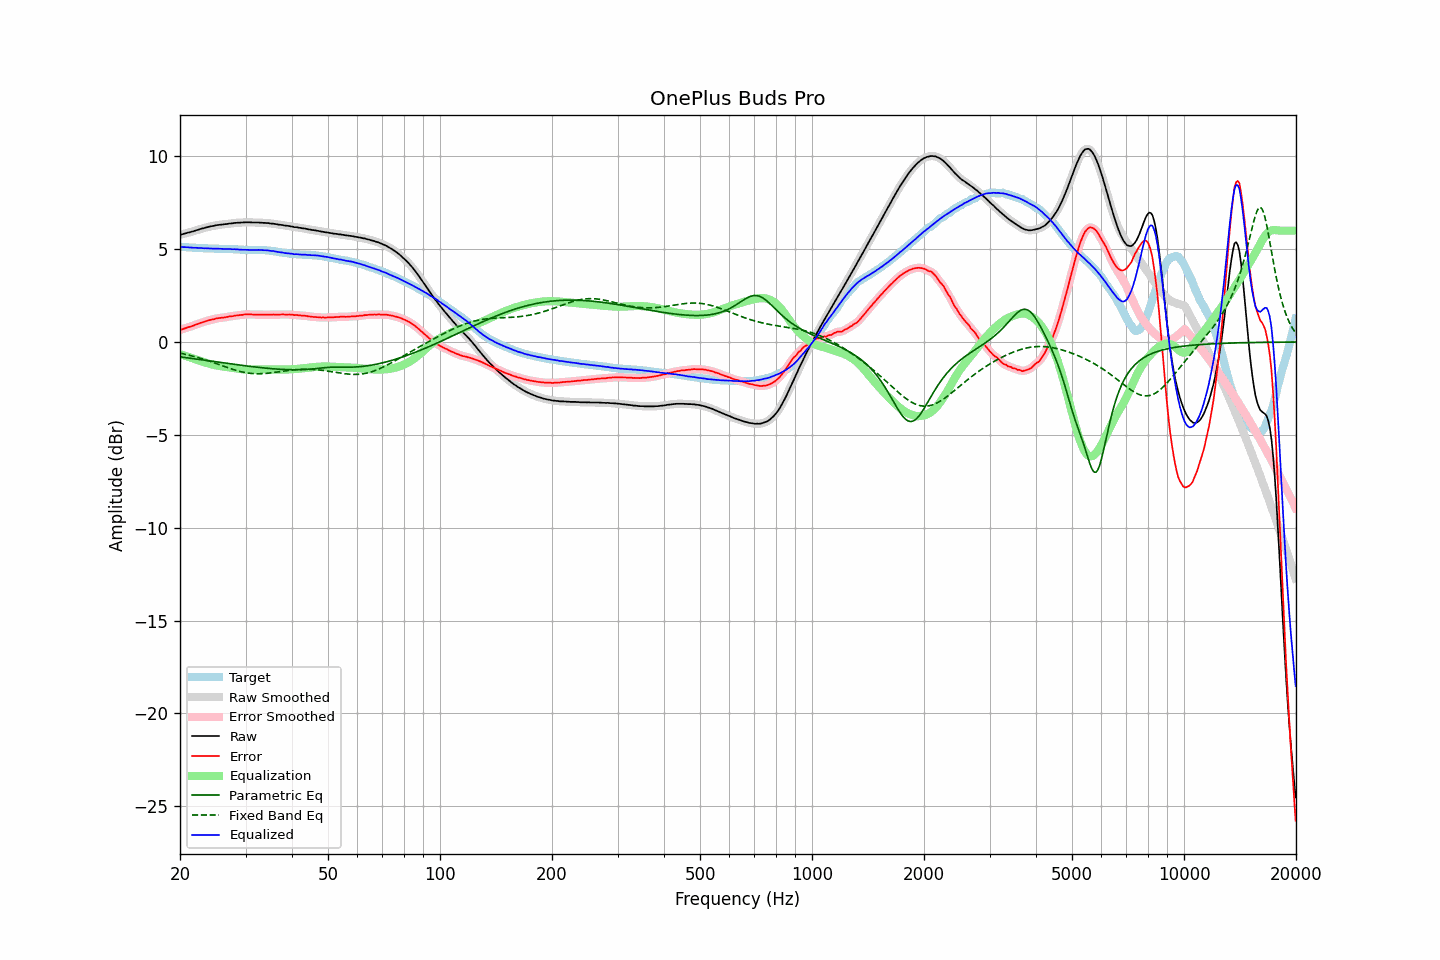

Values plotted in this chart, from the file beside it:
frequency, raw, error, smoothed, error_smoothed, equalization, parametric_eq, fixed_band_eq, equalized_raw, equalized_smoothed, target
20.00, 5.78, 0.65, 5.77, 0.65, -0.65, -0.80, -0.60, 5.13, 5.12, 5.12
20.20, 5.80, 0.67, 5.80, 0.68, -0.68, -0.81, -0.62, 5.12, 5.12, 5.12
20.40, 5.82, 0.70, 5.82, 0.70, -0.70, -0.82, -0.64, 5.11, 5.12, 5.11
20.61, 5.84, 0.73, 5.84, 0.73, -0.73, -0.83, -0.65, 5.11, 5.11, 5.11
20.81, 5.87, 0.76, 5.87, 0.76, -0.76, -0.85, -0.67, 5.10, 5.11, 5.10
21.02, 5.90, 0.79, 5.89, 0.79, -0.79, -0.86, -0.70, 5.11, 5.10, 5.10
21.23, 5.91, 0.81, 5.91, 0.82, -0.82, -0.87, -0.72, 5.09, 5.09, 5.09
21.44, 5.94, 0.85, 5.93, 0.84, -0.85, -0.88, -0.74, 5.09, 5.08, 5.09
21.66, 5.95, 0.87, 5.96, 0.88, -0.88, -0.89, -0.76, 5.08, 5.08, 5.08
21.87, 5.99, 0.91, 5.99, 0.91, -0.91, -0.90, -0.78, 5.08, 5.08, 5.08
22.09, 6.02, 0.95, 6.01, 0.94, -0.94, -0.92, -0.81, 5.08, 5.07, 5.07
22.31, 6.04, 0.97, 6.04, 0.97, -0.97, -0.93, -0.83, 5.07, 5.07, 5.07
22.54, 6.06, 1.00, 6.07, 1.00, -1.00, -0.94, -0.86, 5.06, 5.07, 5.07
22.76, 6.10, 1.04, 6.09, 1.03, -1.03, -0.95, -0.88, 5.06, 5.06, 5.06
22.99, 6.12, 1.06, 6.12, 1.06, -1.06, -0.96, -0.91, 5.05, 5.06, 5.06
23.22, 6.14, 1.09, 6.14, 1.09, -1.09, -0.98, -0.94, 5.05, 5.05, 5.05
23.45, 6.17, 1.12, 6.16, 1.12, -1.12, -0.99, -0.97, 5.05, 5.05, 5.05
23.69, 6.18, 1.14, 6.18, 1.14, -1.14, -1.00, -0.99, 5.04, 5.04, 5.05
23.92, 6.21, 1.17, 6.21, 1.17, -1.17, -1.01, -1.02, 5.04, 5.04, 5.03
24.16, 6.23, 1.19, 6.22, 1.19, -1.19, -1.02, -1.05, 5.04, 5.03, 5.03
24.40, 6.25, 1.21, 6.24, 1.21, -1.21, -1.04, -1.08, 5.03, 5.03, 5.03
24.65, 6.26, 1.22, 6.26, 1.23, -1.23, -1.05, -1.11, 5.02, 5.03, 5.03
24.89, 6.28, 1.25, 6.28, 1.25, -1.25, -1.06, -1.14, 5.03, 5.03, 5.02
25.14, 6.30, 1.27, 6.29, 1.27, -1.27, -1.07, -1.17, 5.03, 5.03, 5.02
25.39, 6.31, 1.28, 6.31, 1.29, -1.28, -1.09, -1.20, 5.02, 5.02, 5.02
25.65, 6.32, 1.30, 6.32, 1.30, -1.30, -1.10, -1.24, 5.02, 5.02, 5.02
25.91, 6.33, 1.31, 6.33, 1.31, -1.31, -1.11, -1.27, 5.02, 5.02, 5.02
26.16, 6.34, 1.32, 6.34, 1.32, -1.32, -1.12, -1.30, 5.01, 5.01, 5.02
26.43, 6.35, 1.33, 6.34, 1.33, -1.33, -1.13, -1.33, 5.01, 5.01, 5.02
26.69, 6.36, 1.35, 6.36, 1.35, -1.35, -1.15, -1.36, 5.01, 5.01, 5.01
26.96, 6.37, 1.36, 6.37, 1.36, -1.36, -1.16, -1.39, 5.00, 5.01, 5.00
27.23, 6.38, 1.38, 6.38, 1.37, -1.37, -1.17, -1.42, 5.01, 5.00, 5.00
27.50, 6.39, 1.38, 6.39, 1.39, -1.39, -1.18, -1.45, 5.00, 5.00, 5.00
27.77, 6.40, 1.39, 6.40, 1.40, -1.40, -1.19, -1.48, 4.99, 5.00, 5.00
28.05, 6.42, 1.42, 6.41, 1.41, -1.41, -1.21, -1.50, 5.00, 4.99, 4.99
28.33, 6.42, 1.43, 6.42, 1.43, -1.43, -1.22, -1.53, 4.99, 4.99, 4.99
28.62, 6.43, 1.44, 6.42, 1.44, -1.44, -1.23, -1.55, 4.99, 4.99, 4.99
28.90, 6.43, 1.45, 6.43, 1.45, -1.45, -1.24, -1.58, 4.98, 4.98, 4.98
29.19, 6.44, 1.46, 6.43, 1.46, -1.46, -1.25, -1.60, 4.97, 4.97, 4.98
29.48, 6.44, 1.46, 6.44, 1.47, -1.47, -1.26, -1.62, 4.97, 4.97, 4.97
29.78, 6.45, 1.48, 6.44, 1.48, -1.48, -1.27, -1.64, 4.97, 4.97, 4.96
30.08, 6.45, 1.48, 6.44, 1.48, -1.48, -1.29, -1.65, 4.96, 4.96, 4.96
30.38, 6.45, 1.49, 6.45, 1.49, -1.48, -1.30, -1.67, 4.96, 4.96, 4.96
30.68, 6.45, 1.49, 6.44, 1.49, -1.49, -1.31, -1.68, 4.96, 4.96, 4.96
30.99, 6.45, 1.49, 6.44, 1.49, -1.49, -1.32, -1.69, 4.96, 4.96, 4.96
31.30, 6.44, 1.48, 6.44, 1.48, -1.48, -1.33, -1.70, 4.95, 4.95, 4.95
31.61, 6.44, 1.47, 6.44, 1.48, -1.48, -1.34, -1.70, 4.95, 4.95, 4.96
31.93, 6.44, 1.48, 6.44, 1.48, -1.48, -1.35, -1.71, 4.96, 4.96, 4.96
32.24, 6.44, 1.48, 6.43, 1.48, -1.48, -1.36, -1.71, 4.96, 4.96, 4.96
32.57, 6.44, 1.48, 6.43, 1.48, -1.47, -1.37, -1.71, 4.96, 4.96, 4.96
32.89, 6.43, 1.47, 6.43, 1.48, -1.47, -1.38, -1.71, 4.95, 4.95, 4.95
33.22, 6.43, 1.47, 6.42, 1.47, -1.47, -1.39, -1.71, 4.95, 4.95, 4.95
33.55, 6.42, 1.47, 6.42, 1.47, -1.47, -1.40, -1.70, 4.94, 4.94, 4.95
33.89, 6.42, 1.47, 6.41, 1.47, -1.47, -1.40, -1.70, 4.94, 4.94, 4.95
34.23, 6.41, 1.47, 6.41, 1.47, -1.47, -1.41, -1.69, 4.93, 4.94, 4.93
34.57, 6.41, 1.48, 6.40, 1.47, -1.47, -1.42, -1.68, 4.93, 4.93, 4.93
34.92, 6.39, 1.47, 6.39, 1.47, -1.47, -1.43, -1.67, 4.91, 4.92, 4.92
35.27, 6.38, 1.47, 6.38, 1.47, -1.47, -1.44, -1.66, 4.90, 4.91, 4.90
35.62, 6.38, 1.48, 6.37, 1.47, -1.47, -1.44, -1.65, 4.90, 4.90, 4.89
35.97, 6.36, 1.47, 6.36, 1.47, -1.47, -1.45, -1.63, 4.88, 4.88, 4.89
... 635 more rows
